Photos from the image-classification dataset "dataset" in the GitHub repository luizcarlosjj/Agrovision. Its 4 classes are: frog eye, healthy, soybean leaf, target spot.

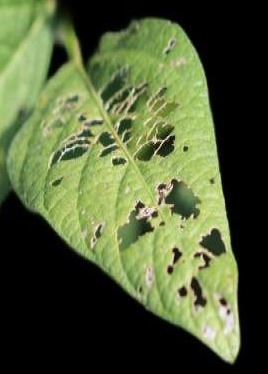
Label: healthy

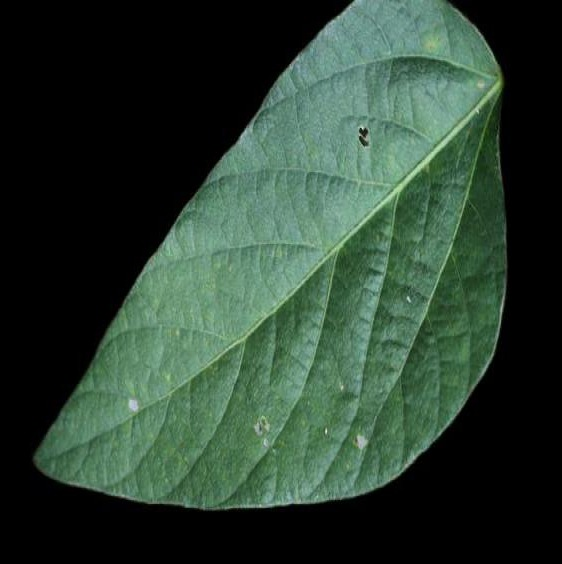
Label: soybean leaf

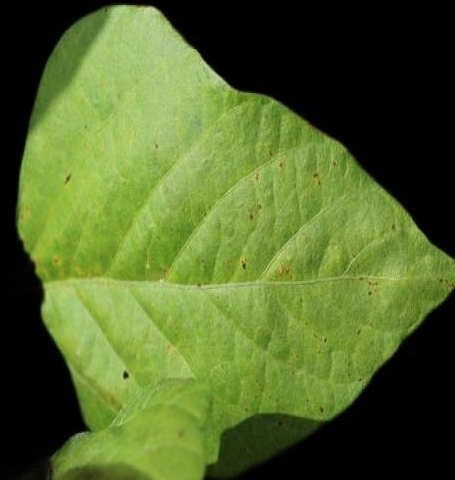
Label: healthy

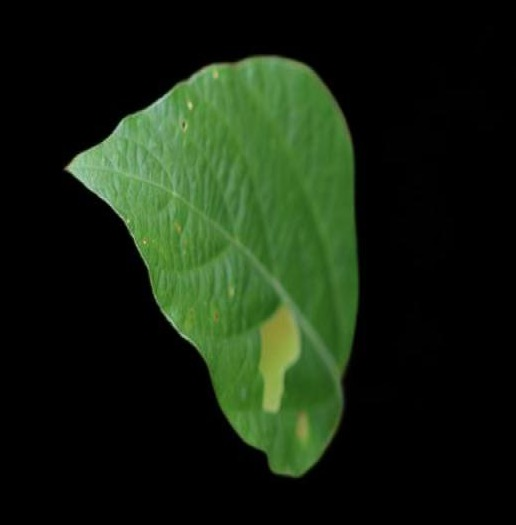
Label: soybean leaf

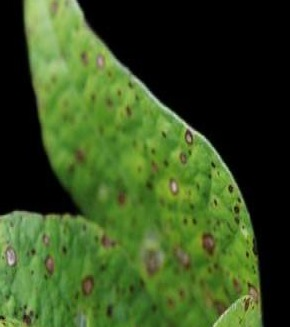
Label: soybean leaf

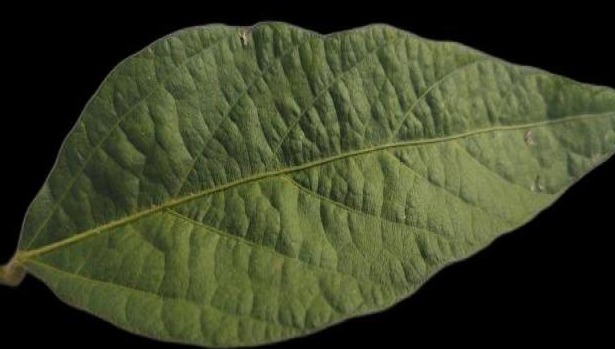
Label: healthy
